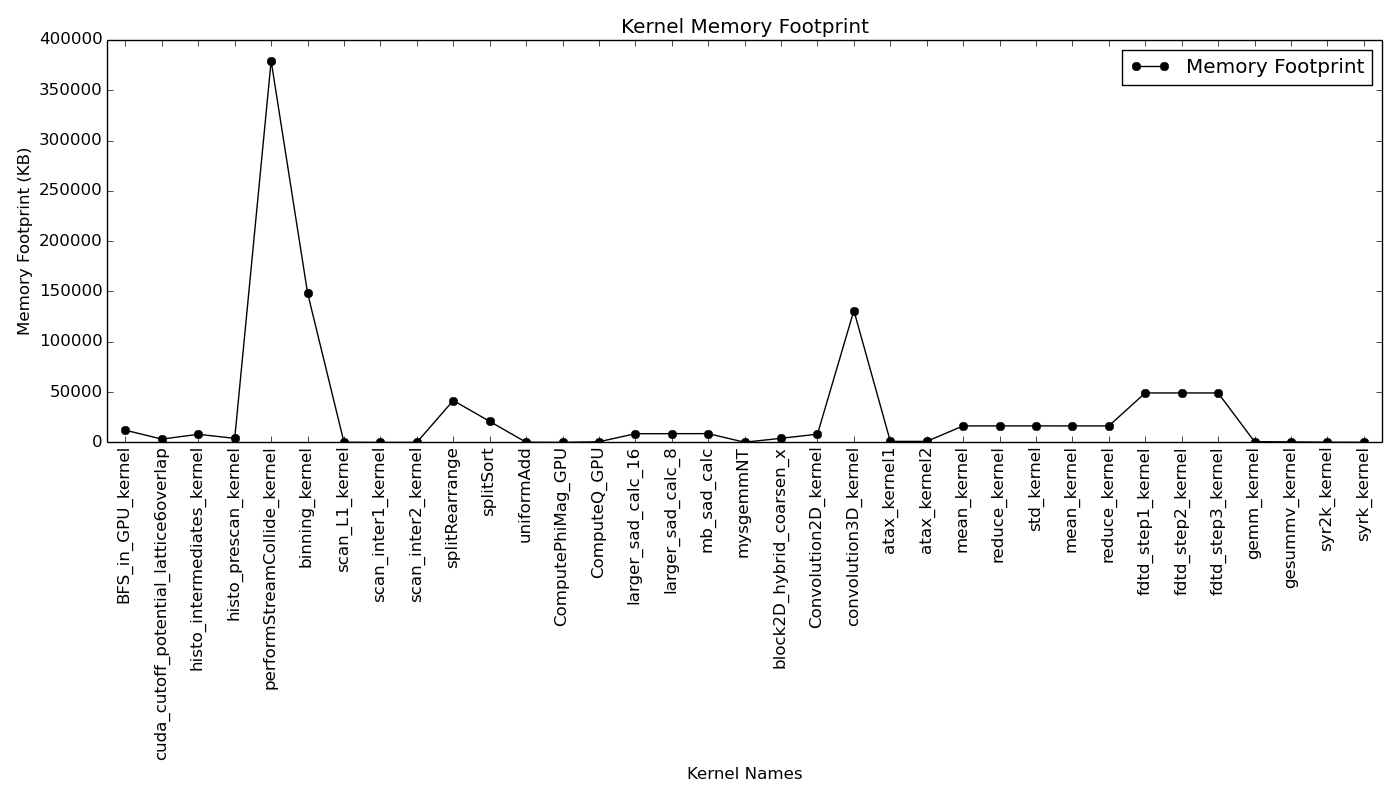

Values plotted in this chart, from the file beside it:
, footprint, op_intensity, profiler_miss, suite, bench, kernel
parboil#bfs#BFS_in_GPU_kernel, 12425636, 29.69, 0.5821, parboil, bfs, BFS_in_GPU_kernel
parboil#cutcp#cuda_cutoff_potential_latt…, 3354752, 13.56, 0.4229, parboil, cutcp, cuda_cutoff_potential_lattice6overlap
parboil#histo#histo_intermediates_kernel, 8286720, 12.58, 0.5718, parboil, histo, histo_intermediates_kernel
parboil#histo#histo_prescan_kernel, 4143368, 10.26, 0.433, parboil, histo, histo_prescan_kernel
parboil#lbm#performStreamCollide_kernel, 388300800, 5.662, 1.0, parboil, lbm, performStreamCollide_kernel
parboil#mri-g#binning_kernel, 152098004, 5.574, 0.7023, parboil, mri-g, binning_kernel
parboil#mri-g#scan_L1_kernel, 166020, 47.41, 1.0, parboil, mri-g, scan_L1_kernel
parboil#mri-g#scan_inter1_kernel, 512, 38.16, 0.5556, parboil, mri-g, scan_inter1_kernel
parboil#mri-g#scan_inter2_kernel, 512, 29.72, 0.5556, parboil, mri-g, scan_inter2_kernel
parboil#mri-g#splitRearrange, 42660592, 38.96, 0.8977, parboil, mri-g, splitRearrange
parboil#mri-g#splitSort, 21413312, 157.6, 1.0, parboil, mri-g, splitSort
parboil#mri-g#uniformAdd, 166532, 7.556, 1.0, parboil, mri-g, uniformAdd
parboil#mri-q#ComputePhiMag_GPU, 36864, 6.0, 1.0, parboil, mri-q, ComputePhiMag_GPU
parboil#mri-q#ComputeQ_GPU, 655360, 204.7, 1.0, parboil, mri-q, ComputeQ_GPU
parboil#sad#larger_sad_calc_16, 8897328, 1.771, 0.5566, parboil, sad, larger_sad_calc_16
parboil#sad#larger_sad_calc_8, 8897328, 2.084, 0.8624, parboil, sad, larger_sad_calc_8
parboil#sad#mb_sad_calc, 8948016, 223.3, 0.6159, parboil, sad, mb_sad_calc
parboil#sgemm#mysgemmNT, 192512, 51.01, 1.0, parboil, sgemm, mysgemmNT
parboil#stencil#block2D_hybrid_coarsen_x, 4194304, 23.26, 1.0, parboil, stencil, block2D_hybrid_coarsen_x
polybench_gpu#2dconv#Convolution2D_kerne…, 8388608, 4.607, 0.3555, polybench_gpu, 2dconv, Convolution2D_kernel
polybench_gpu#3dconv#convolution3D_kerne…, 134217728, 5.611, 0.6327, polybench_gpu, 3dconv, convolution3D_kernel
polybench_gpu#atax#atax_kernel1, 1052672, 2.012, 0.9485, polybench_gpu, atax, atax_kernel1
polybench_gpu#atax#atax_kernel2, 1052672, 2.01, 0.5024, polybench_gpu, atax, atax_kernel2
polybench_gpu#corr#mean_kernel, 16801800, 2.504, 0.5694, polybench_gpu, corr, mean_kernel
polybench_gpu#corr#reduce_kernel, 16809996, 8.4, 0.3627, polybench_gpu, corr, reduce_kernel
polybench_gpu#corr#std_kernel, 16809996, 2.337, 0.2832, polybench_gpu, corr, std_kernel
polybench_gpu#covar#mean_kernel, 16801800, 2.504, 0.5696, polybench_gpu, covar, mean_kernel
polybench_gpu#covar#reduce_kernel, 16801800, 12.33, 0.5186, polybench_gpu, covar, reduce_kernel
polybench_gpu#fdtd2d#fdtd_step1_kernel, 50350032, 9.002, 0.7044, polybench_gpu, fdtd2d, fdtd_step1_kernel
polybench_gpu#fdtd2d#fdtd_step2_kernel, 50348032, 10.25, 0.7635, polybench_gpu, fdtd2d, fdtd_step2_kernel
polybench_gpu#fdtd2d#fdtd_step3_kernel, 50348032, 6.833, 0.6174, polybench_gpu, fdtd2d, fdtd_step3_kernel
polybench_gpu#gemm#gemm_kernel, 786432, 2.709, 0.2515, polybench_gpu, gemm, gemm_kernel
polybench_gpu#gesummv#gesummv_kernel, 527360, 1.013, 0.974, polybench_gpu, gesummv, gesummv_kernel
polybench_gpu#syr2k#syr2k_kernel, 196608, 2.855, 0.3215, polybench_gpu, syr2k, syr2k_kernel
polybench_gpu#syrk#syrk_kernel, 131072, 2.751, 0.0995, polybench_gpu, syrk, syrk_kernel
